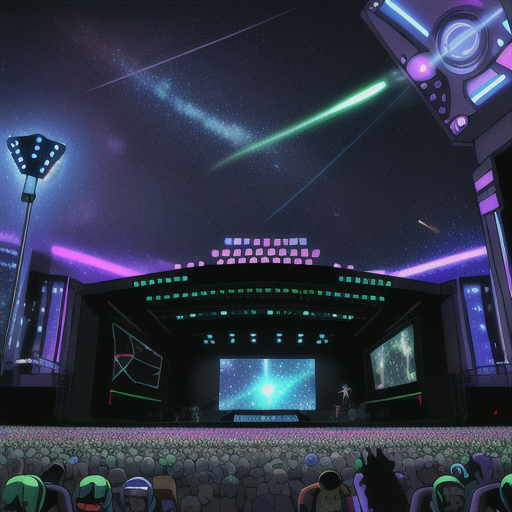
Generation parameters embedded in this image by AUTOMATIC1111 Stable Diffusion web UI or a fork of it (Forge, ...) (PNG 'parameters' text chunk):
Concert Hall outdoors crowds, lazers, light, stars and galaxies in Cyberpunk Heaven in the style of Jet Set Radio Future
Steps: 20, Sampler: Euler a, CFG scale: 7, Seed: 4085117551, Size: 515x512, Model hash: 44ba85a850, Model: animeTWO, Style Selector Enabled: True, Style Selector Randomize: False, Style Selector Style: base, Version: v1.6.0-295-g9c1c0da0